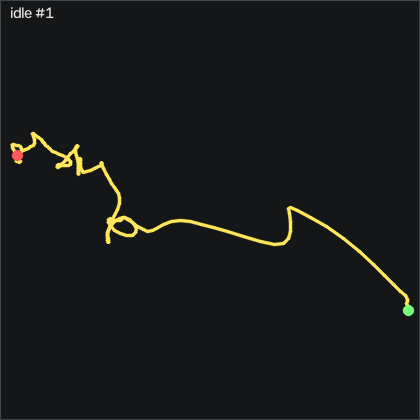

Values plotted in this chart, from the file beside it:
t_s, ax, ay, az, gx, gy, gz, seq
0.00000, -0.865, 0.406, 0.01500, -0.00656, -1.368, -5.296, 38238
0.01000, -0.879, 0.392, 0.01300, -0.3416, -0.8496, -4.96, 38239
0.02100, -0.892, 0.391, 0.01600, -0.09756, -0.4536, -4.015, 38240
0.03000, -0.89, 0.405, 0.01700, 0.2374, -0.7276, -2.582, 38241
0.04000, -0.88, 0.415, 0.01200, 0.02444, -1.033, -1.241, 38242
0.05000, -0.875, 0.423, 0.00800, -0.7686, -1.338, -0.5698, 38243
0.06000, -0.868, 0.421, 0.01300, -1.775, -1.765, -0.1739, 38244
0.07000, -0.861, 0.419, 0.01000, -2.659, -2.466, -0.1429, 38245
0.08000, -0.86, 0.423, 0.01700, -3.299, -3.32, -0.7228, 38246
0.09000, -0.849, 0.42, 0.02500, -4.305, -4.234, -1.363, 38247
0.1, -0.836, 0.415, 0.02400, -5.25, -4.813, -1.942, 38248
0.11, -0.831, 0.409, 0.03100, -5.982, -4.966, -2.674, 38249
0.12, -0.824, 0.391, 0.03500, -6.348, -4.448, -3.467, 38250
0.13, -0.826, 0.367, 0.04000, -6.104, -3.594, -4.168, 38251
0.14, -0.828, 0.353, 0.04700, -4.793, -2.405, -4.229, 38252
0.151, -0.821, 0.355, 0.04500, -2.689, -1.155, -3.771, 38253
0.16, -0.827, 0.377, 0.04400, -0.6156, 0.3694, -3.375, 38254
0.17, -0.836, 0.397, 0.03900, 0.3904, 1.894, -2.979, 38255
0.18, -0.852, 0.407, 0.03300, 0.3594, 2.991, -2.613, 38256
0.191, -0.861, 0.414, 0.02900, -0.06756, 3.327, -2.521, 38257
0.2, -0.876, 0.424, 0.02200, -0.7686, 2.93, -3.07, 38258
0.21, -0.891, 0.428, 0.02000, -1.866, 2.016, -3.832, 38259
0.22, -0.889, 0.422, 0.01900, -3.513, 0.4304, -3.649, 38260
0.23, -0.877, 0.403, 0.02500, -5.25, -1.002, -2.582, 38261
0.24, -0.856, 0.376, 0.03100, -6.348, -1.917, -1.058, 38262
0.25, -0.843, 0.364, 0.03200, -6.165, -1.917, -0.1429, 38263
0.26, -0.841, 0.365, 0.03500, -5.281, -1.46, -0.3569, 38264
0.27, -0.837, 0.374, 0.03700, -4.397, -1.216, -1.363, 38265
0.28, -0.834, 0.369, 0.04200, -4.122, -1.094, -2.399, 38266
0.29, -0.831, 0.364, 0.04300, -3.879, -0.5756, -3.101, 38267
0.3, -0.845, 0.358, 0.04700, -3.452, 0.4914, -3.07, 38268
0.31, -0.861, 0.359, 0.04000, -2.903, 1.193, -2.278, 38269
0.321, -0.874, 0.362, 0.03900, -2.385, 1.254, -1.088, 38270
0.33, -0.879, 0.369, 0.03600, -1.927, 0.8574, -0.1129, 38271
0.34, -0.879, 0.378, 0.02700, -1.622, 0.2484, 0.8022, 38272
0.35, -0.872, 0.382, 0.02600, -1.714, -0.5446, 1.503, 38273
0.36, -0.859, 0.382, 0.03000, -2.019, -1.185, 1.594, 38274
0.37, -0.847, 0.376, 0.03100, -2.019, -1.46, 0.7712, 38275
0.38, -0.841, 0.374, 0.03500, -1.714, -1.246, -0.4788, 38276
0.39, -0.846, 0.379, 0.03300, -1.165, -0.6056, -0.9059, 38277
0.4, -0.857, 0.377, 0.03300, -0.8296, 0.1264, -0.8138, 38278
0.41, -0.865, 0.381, 0.03000, -0.4326, 0.5224, -0.5089, 38279
0.42, -0.865, 0.389, 0.03100, -0.4026, 0.4304, -0.2959, 38280
0.43, -0.86, 0.393, 0.02500, -0.5246, 0.1264, -0.2039, 38281
0.44, -0.861, 0.385, 0.03400, -0.9206, 0.00441, -0.2959, 38282
0.451, -0.863, 0.377, 0.03300, -1.074, -0.08759, -0.1129, 38283
0.46, -0.856, 0.371, 0.03800, -0.7376, -0.2706, 0.4361, 38284
0.47, -0.838, 0.371, 0.04300, -0.5546, -0.3926, 0.5881, 38285
0.48, -0.835, 0.367, 0.04400, -0.5246, 0.1564, 0.04015, 38286
0.491, -0.844, 0.359, 0.04600, -0.1586, 0.9494, -0.9668, 38287
0.5, -0.865, 0.359, 0.04300, 0.6954, 1.589, -1.302, 38288
0.51, -0.877, 0.369, 0.03700, 1.609, 1.65, -1.028, 38289
0.52, -0.881, 0.381, 0.03100, 2.219, 1.254, -0.7228, 38290
0.53, -0.878, 0.394, 0.02700, 2.463, 0.6134, -0.6918, 38291
0.54, -0.884, 0.407, 0.02400, 2.128, -0.02659, -0.4479, 38292
0.55, -0.877, 0.408, 0.02100, 1.213, -0.8496, 0.1311, 38293
0.56, -0.867, 0.406, 0.02300, 0.1764, -1.551, 1.015, 38294
0.57, -0.848, 0.406, 0.02500, -0.7986, -1.948, 1.716, 38295
0.58, -0.835, 0.396, 0.03100, -1.531, -1.582, 1.777, 38296
0.59, -0.83, 0.392, 0.03300, -1.897, -0.7276, 1.168, 38297
... 141 more rows
